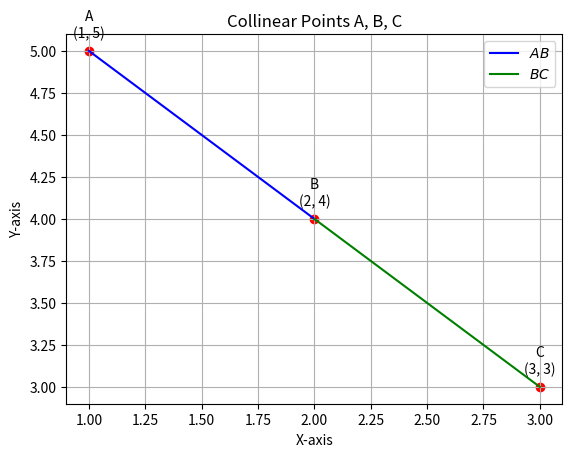

Write Python code to recreate this figure.
# Code by GVV Sharma
# September 12, 2023
# Revised July 21, 2024
# Released under GNU GPL

import matplotlib.pyplot as plt
import numpy as np
import numpy.linalg as LA

# Define the coordinates of points A, B, and C
a, b, c = 1, 2, 3  # You can change these values as needed

# Given points
A = np.array([a, b + c])
B = np.array([b, c + a])
C = np.array([c, a + b])

# Print the rank of the matrix formed by vectors B-A and C-A
print("Rank of the matrix formed by vectors B-A and C-A:", LA.matrix_rank(np.column_stack((B - A, C - A))))

# Generate line points
def line_gen(P1, P2, num_points=10):
    """Generate points on the line segment between P1 and P2."""
    return np.array([P1 + (P2 - P1) * t for t in np.linspace(0, 1, num_points)]).T

# Generate points for lines AB and BC
x_AB = line_gen(A, B)
x_BC = line_gen(B, C)

# Plotting all lines
plt.plot(x_AB[0, :], x_AB[1, :], label='$AB$', color='blue')
plt.plot(x_BC[0, :], x_BC[1, :], label='$BC$', color='green')

# Scatter plot of the points
tri_coords = np.array([A, B, C])
plt.scatter(tri_coords[:, 0], tri_coords[:, 1], color='red')

# Labeling the coordinates
vert_labels = ['A', 'B', 'C']
for i, txt in enumerate(vert_labels):
    plt.annotate(f'{txt}\n({tri_coords[i, 0]}, {tri_coords[i, 1]})',
                 (tri_coords[i, 0], tri_coords[i, 1]),
                 textcoords="offset points",
                 xytext=(0, 10),
                 ha='center')

# Set labels and title
plt.xlabel('X-axis')
plt.ylabel('Y-axis')
plt.title('Collinear Points A, B, C')
plt.grid(True)
plt.legend()
plt.savefig('Figure_1.jpg')
plt.show()

